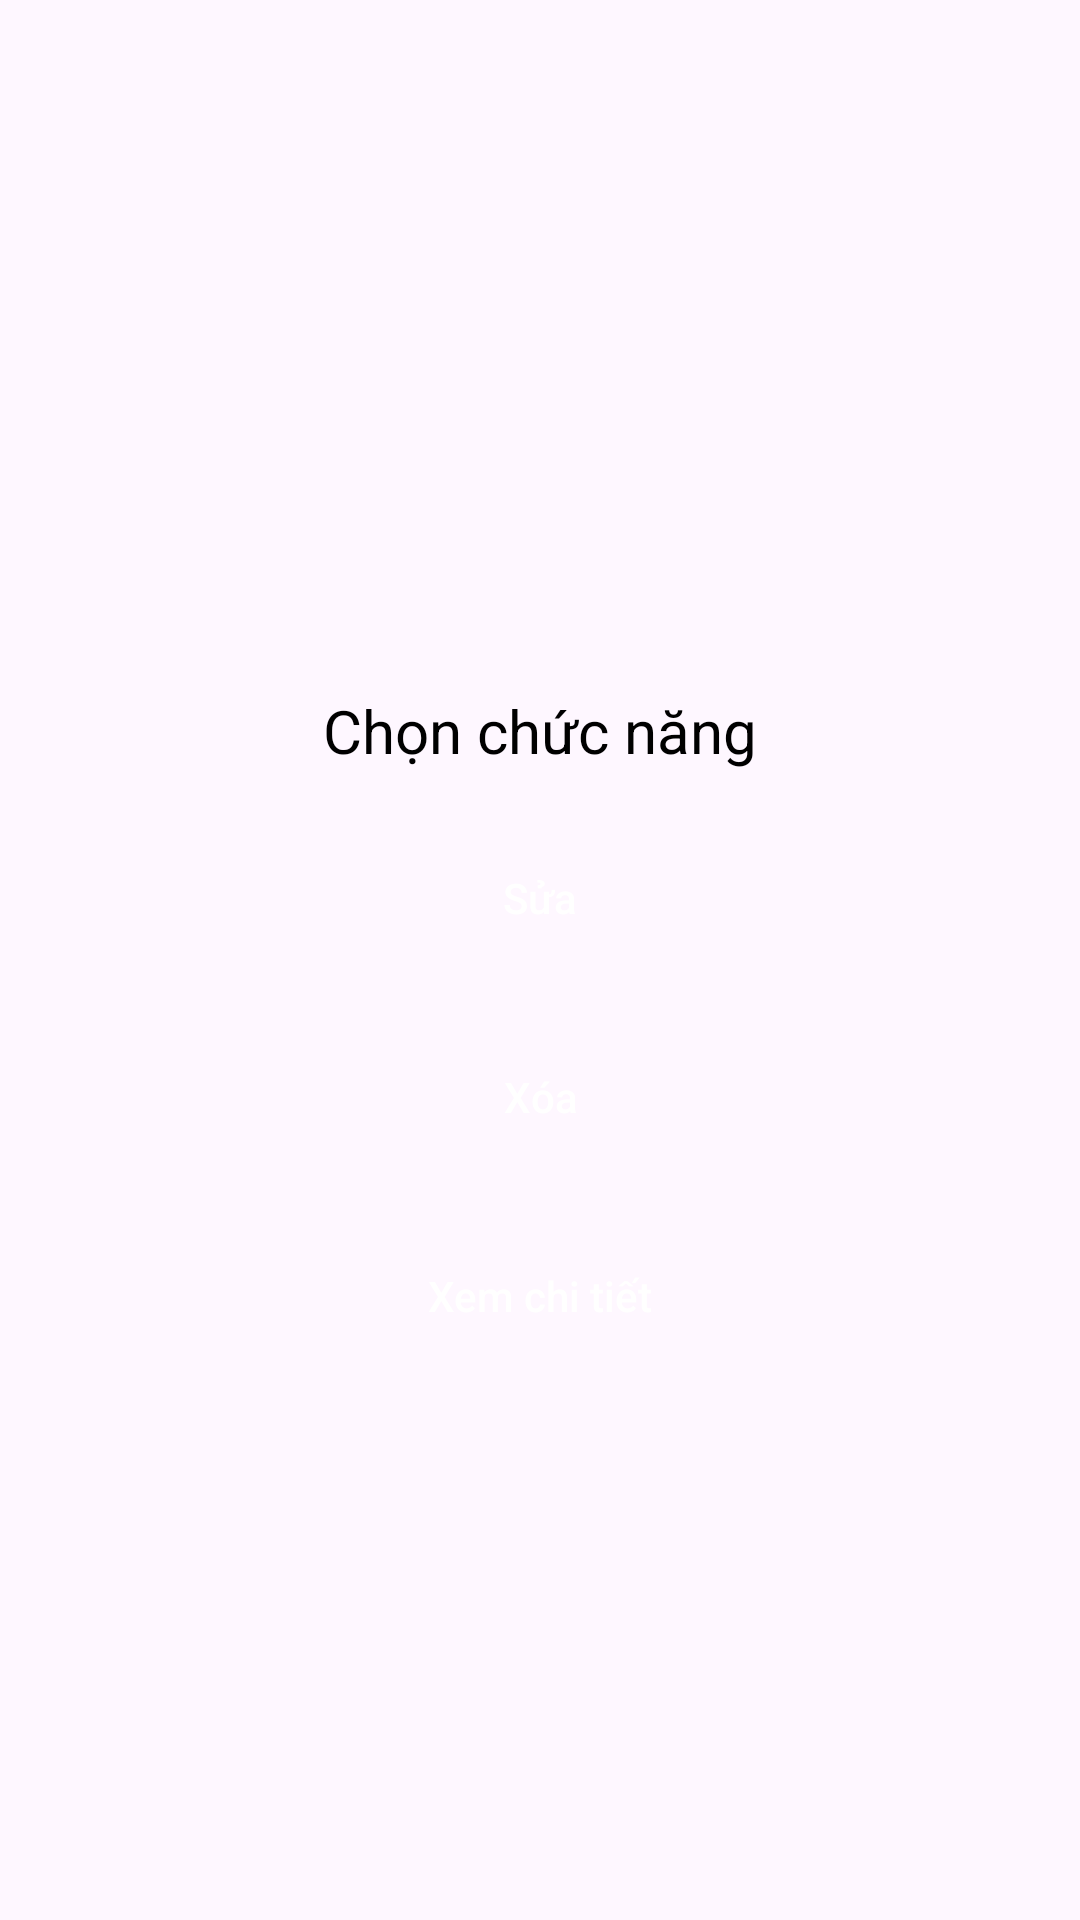

Here is an Android app screen rendered from its layout file. Give the layout XML and the strings, colors and styles it references.
<!-- AndroidManifest.xml: application theme Theme.AND102_assgiment_thanghtph31577 -->
<!-- res/layout/dialog_chucnang.xml -->
<?xml version="1.0" encoding="utf-8"?>
<RelativeLayout xmlns:android="http://schemas.android.com/apk/res/android"
    android:layout_width="wrap_content"
    android:layout_height="wrap_content"
    android:layout_centerInParent="true">

    <RelativeLayout
        android:layout_width="330dp"
        android:layout_height="380dp"
        android:layout_centerInParent="true">

        <TextView
            android:id="@+id/desDialog"
            android:layout_width="wrap_content"
            android:layout_height="wrap_content"
            android:layout_centerHorizontal="true"
            android:layout_marginStart="15dp"
            android:layout_marginTop="100dp"
            android:layout_marginEnd="15dp"
            android:text="Chọn chức năng"
            android:textAlignment="center"
            android:textColor="@color/black"
            android:textSize="20sp" />

        <androidx.appcompat.widget.AppCompatButton
            android:id="@+id/btn_sua"
            android:layout_width="match_parent"
            android:layout_height="wrap_content"
            android:layout_below="@id/desDialog"
            android:layout_marginStart="20.8dp"
            android:layout_marginTop="18.2dp"
            android:layout_marginEnd="20.8dp"
            android:background="@drawable/background_button"
            android:text="Sửa"
            android:textAllCaps="false"
            android:textColor="@color/white" />

        <androidx.appcompat.widget.AppCompatButton
            android:id="@+id/btn_xoa"
            android:layout_width="match_parent"
            android:layout_height="wrap_content"
            android:layout_below="@id/btn_sua"
            android:layout_marginStart="20.8dp"
            android:layout_marginTop="18.2dp"
            android:layout_marginEnd="20.8dp"
            android:background="@drawable/background_button"
            android:text="Xóa"
            android:textAllCaps="false"
            android:textColor="@color/white" />

        <androidx.appcompat.widget.AppCompatButton
            android:id="@+id/btn_xemchiTiet"
            android:layout_width="match_parent"
            android:layout_height="wrap_content"
            android:layout_below="@id/btn_xoa"
            android:layout_marginStart="20.8dp"
            android:layout_marginTop="18.2dp"
            android:layout_marginEnd="20.8dp"
            android:background="@drawable/background_button"
            android:text="Xem chi tiết"
            android:textAllCaps="false"
            android:textColor="@color/white" />


    </RelativeLayout>
    <ImageView
        android:id="@+id/iconDialog"
        android:layout_width="100dp"
        android:layout_height="100dp"
        android:layout_centerHorizontal="true"
        android:scaleType="fitCenter"
        android:src="@drawable/ic_logopoly" />

</RelativeLayout>
<!-- resources referenced by this layout -->
<resources>
  <color name="black">#FF000000</color>
  <color name="white">#FFFFFFFF</color>
  <style name="Theme.AND102_assgiment_thanghtph31577" parent="Base.Theme.AND102_assgiment_thanghtph31577" />
  <style name="Base.Theme.AND102_assgiment_thanghtph31577" parent="Theme.Material3.DayNight.NoActionBar">
          
          
      </style>
</resources>
